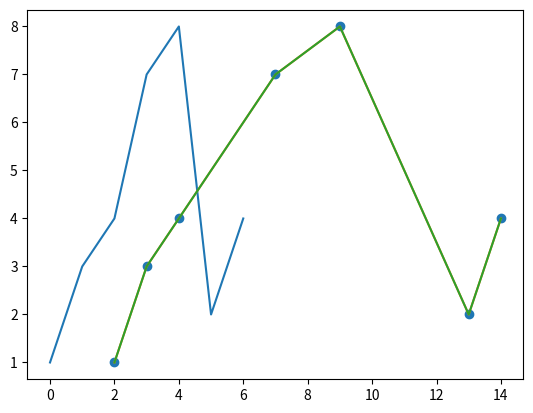
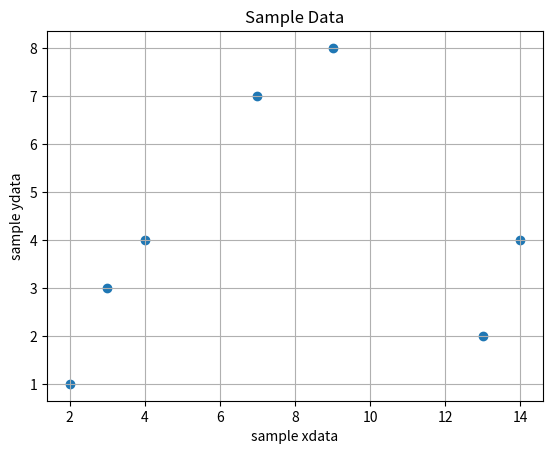
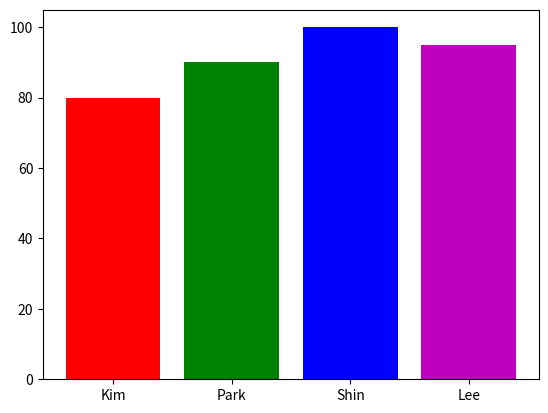
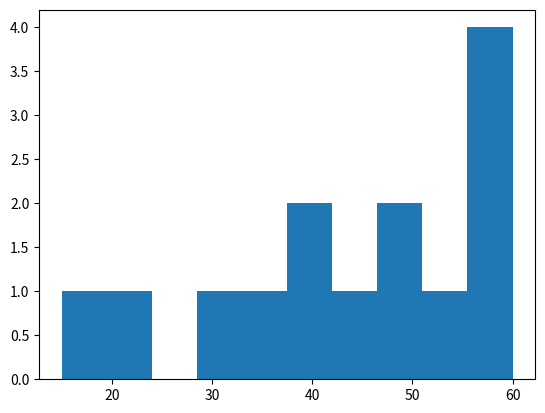

These charts were generated, in order, by the following Python code:
# -*- coding: utf-8 -*-
"""
Created on Sat Oct 27 16:44:13 2018

@author: jooho
"""

# 그래프 라이브러리 matplotlib 불러오기
import matplotlib 

# 그래프 그리기 위한 리스트를 만들기
y = [1,3,4,7,8,2,4]
matplotlib.pyplot.plot(y)

# 두번째 데이터를 추가
x= [2,3,4,7,9,13,14]
matplotlib.pyplot.plot(x,y)

# 라이브러리 명령을 간단히 붙이기
import matplotlib.pyplot as plt
plt.plot(x,y)

# Scatter Plot 그리기
plt.scatter(x,y)

# 새로운 창에서 다시 출력
plt.figure()
plt.scatter(x,y)

# 제목 붙이기
plt.title('Sample Data')
plt.xlabel('sample xdata')
plt.ylabel('sample ydata')
plt.grid()

# 저장하기
plt.savefig('sample graph.png')

# 막대그래프
학생 = ['Kim', 'Park', 'Shin', 'Lee']
성적 = [80, 90, 100, 95]
plt.figure()
plt.bar(학생, 성적)

# 색상변경하기
색상 = ['r','g','b','m']
plt.bar(학생, 성적, color = 색상 )

# Histogram
퀴즈점수 = [20,30,40,35,44,50,60,60,60,40,50,55,15,58]
plt.figure()
plt.hist(퀴즈점수)


